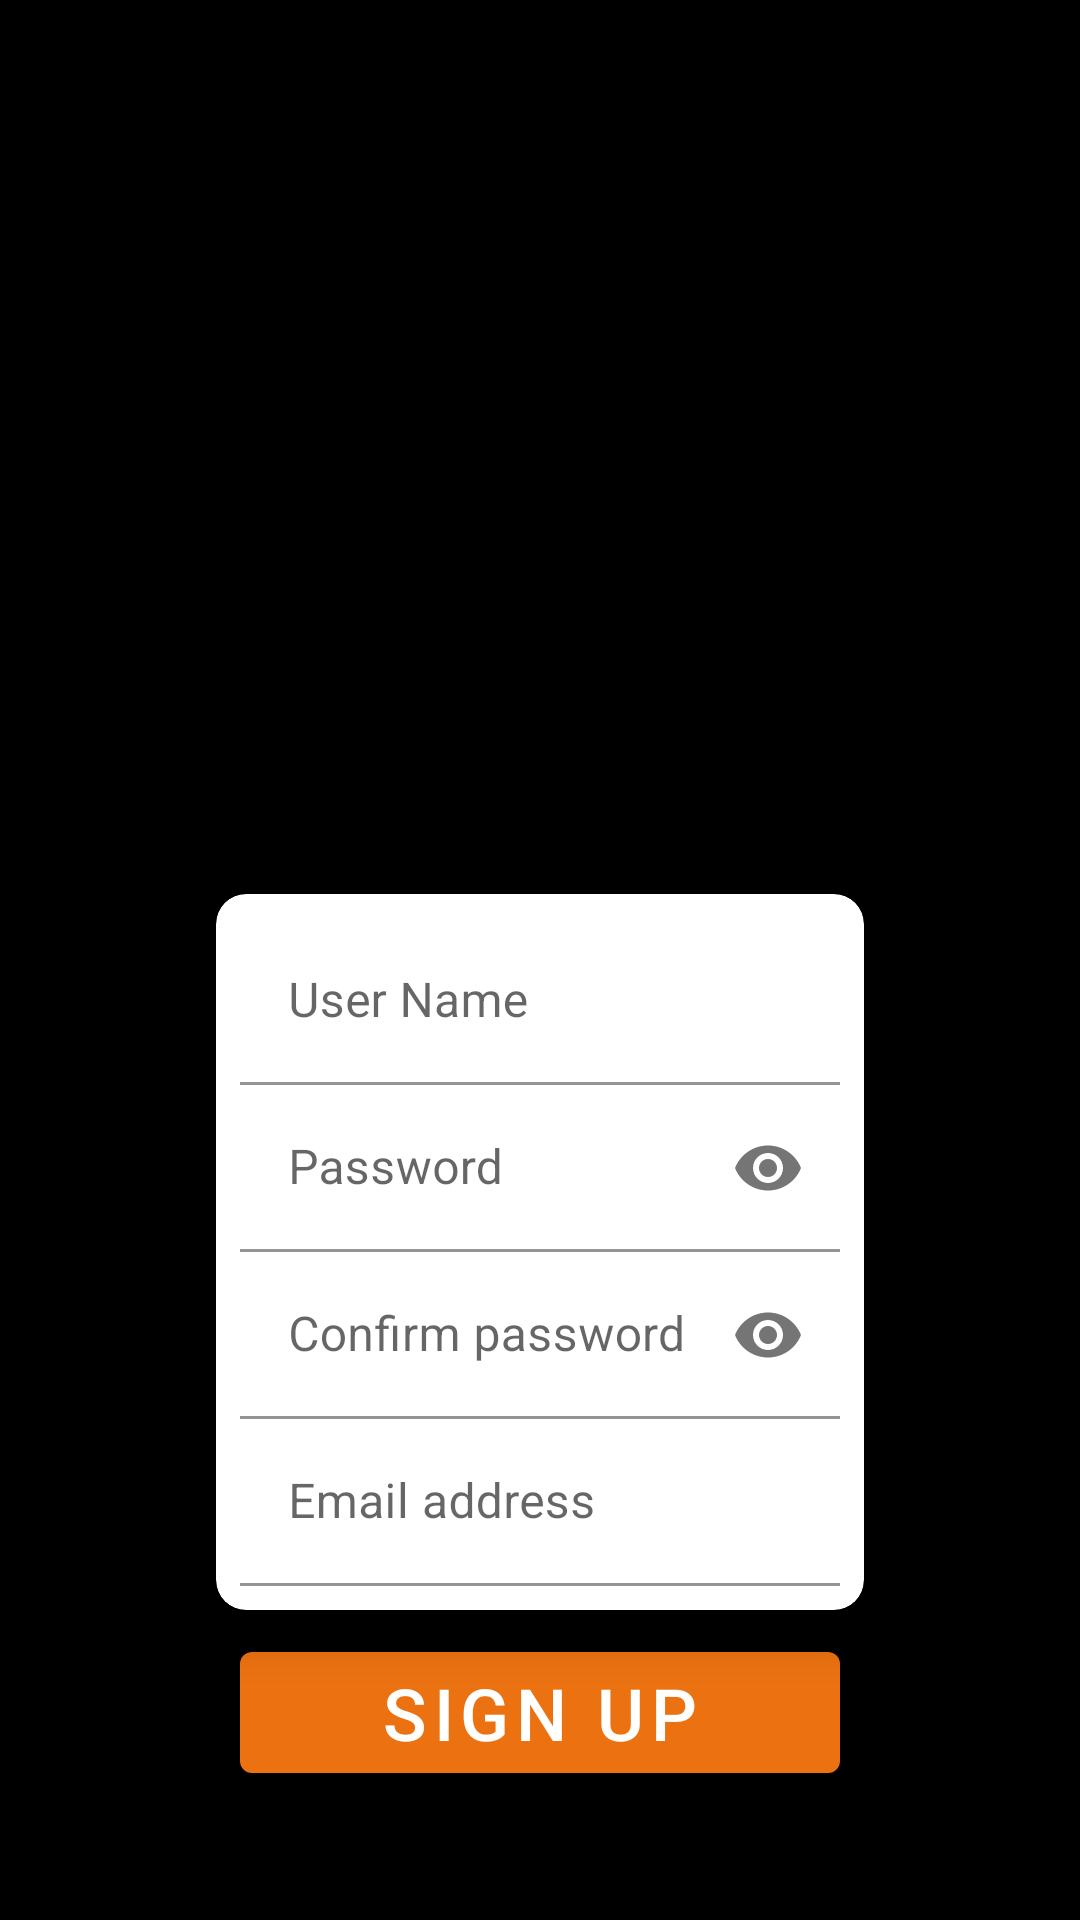

This screen was rendered from an Android layout file. Write that file and the resources it references.
<!-- AndroidManifest.xml: application theme Theme.WebRTC -->
<!-- res/layout/fragment_sign_up.xml -->
<?xml version="1.0" encoding="utf-8"?>
<ScrollView
    xmlns:android="http://schemas.android.com/apk/res/android"
    xmlns:app="http://schemas.android.com/apk/res-auto"
    android:id="@+id/sign_up_scrollView"
    android:layout_width="match_parent"
    android:layout_height="match_parent"
    android:background="@color/black">

    <LinearLayout
        android:layout_width="match_parent"
        android:layout_height="wrap_content"
        android:clipChildren="false"
        android:clipToPadding="false"
        android:orientation="vertical"
        android:padding="24dp">

        <ImageView
            android:layout_width="220dp"
            android:layout_height="220dp"
            android:layout_gravity="center"
            android:layout_marginTop="38dp"
            android:layout_marginBottom="16dp"
            app:srcCompat="@drawable/default_sign_in_logo" />

        <androidx.cardview.widget.CardView
            android:layout_width="wrap_content"
            android:layout_height="wrap_content"
            android:layout_gravity="center"
            app:cardCornerRadius="10dp"
            app:cardElevation="10dp"
            app:contentPadding="@dimen/device_grid_spacing"
            android:background="@color/white">

            <LinearLayout
                android:layout_width="200dp"
                android:layout_height="wrap_content"
                android:orientation="vertical">

                <com.google.android.material.textfield.TextInputLayout
                    android:layout_width="match_parent"
                    android:layout_height="wrap_content"
                    app:boxBackgroundColor="@color/white"
                    android:hint="@string/sign_in_username">

                    <com.google.android.material.textfield.TextInputEditText
                        android:id="@+id/username_edit_text"
                        android:layout_width="match_parent"
                        android:layout_height="wrap_content"
                        android:inputType="text"
                        android:maxLines="1" />
                </com.google.android.material.textfield.TextInputLayout>

                <com.google.android.material.textfield.TextInputLayout
                    android:layout_width="match_parent"
                    android:layout_height="wrap_content"
                    android:hint="@string/prompt_password"
                    app:passwordToggleEnabled="true"
                    app:boxBackgroundColor="@color/white">

                    <com.google.android.material.textfield.TextInputEditText
                        android:id="@+id/password_edit_text"
                        android:layout_width="match_parent"
                        android:layout_height="wrap_content"
                        android:inputType="textPassword" />
                </com.google.android.material.textfield.TextInputLayout>

                <com.google.android.material.textfield.TextInputLayout
                    android:id="@+id/password_confirm_text_input"
                    android:layout_width="match_parent"
                    android:layout_height="wrap_content"
                    app:passwordToggleEnabled="true"
                    android:hint="@string/confirm_password"
                    app:boxBackgroundColor="@color/white">

                    <com.google.android.material.textfield.TextInputEditText
                        android:id="@+id/password_confirm_edit_text"
                        android:layout_width="match_parent"
                        android:layout_height="wrap_content"
                        android:inputType="textPassword" />
                </com.google.android.material.textfield.TextInputLayout>

                <com.google.android.material.textfield.TextInputLayout
                    android:layout_width="match_parent"
                    android:layout_height="wrap_content"
                    app:boxBackgroundColor="@color/white"
                    android:hint="@string/email_address_text">

                    <com.google.android.material.textfield.TextInputEditText
                        android:id="@+id/email_edit_text"
                        android:layout_width="match_parent"
                        android:layout_height="wrap_content"
                        android:inputType="text"
                        android:maxLines="1" />
                </com.google.android.material.textfield.TextInputLayout>

            </LinearLayout>
        </androidx.cardview.widget.CardView>

        <com.google.android.material.button.MaterialButton
            android:id="@+id/sign_up_button"
            android:layout_width="200dp"
            android:layout_height="wrap_content"
            android:layout_gravity="center"
            android:layout_marginTop="@dimen/device_grid_spacing"
            android:textSize="24sp"
            android:text="@string/sign_up_button_text" />

    </LinearLayout>
</ScrollView>
<!-- resources referenced by this layout -->
<resources>
  <color name="black">#ff000000</color>
  <color name="white">#ffffffff</color>
  <dimen name="device_grid_spacing">8dp</dimen>
  <string name="confirm_password">Confirm password</string>
  <string name="email_address_text">Email address</string>
  <string name="prompt_password">Password</string>
  <string name="sign_in_username">User Name</string>
  <string name="sign_up_button_text">sign up</string>
  <style name="Theme.WebRTC" parent="Theme.MaterialComponents.Light.NoActionBar">
          
          <item name="android:windowTranslucentStatus">false</item>
          <item name="colorPrimary">@color/colorPrimary</item>
          <item name="colorPrimaryDark">@color/colorPrimaryDark</item>
          <item name="colorAccent">@color/colorAccent</item>
      </style>
  <color name="colorPrimary">#ffec7211</color>
  <color name="colorPrimaryDark">#ffec7211</color>
  <color name="colorAccent">#ffec7211</color>
  
      // for color define
</resources>
